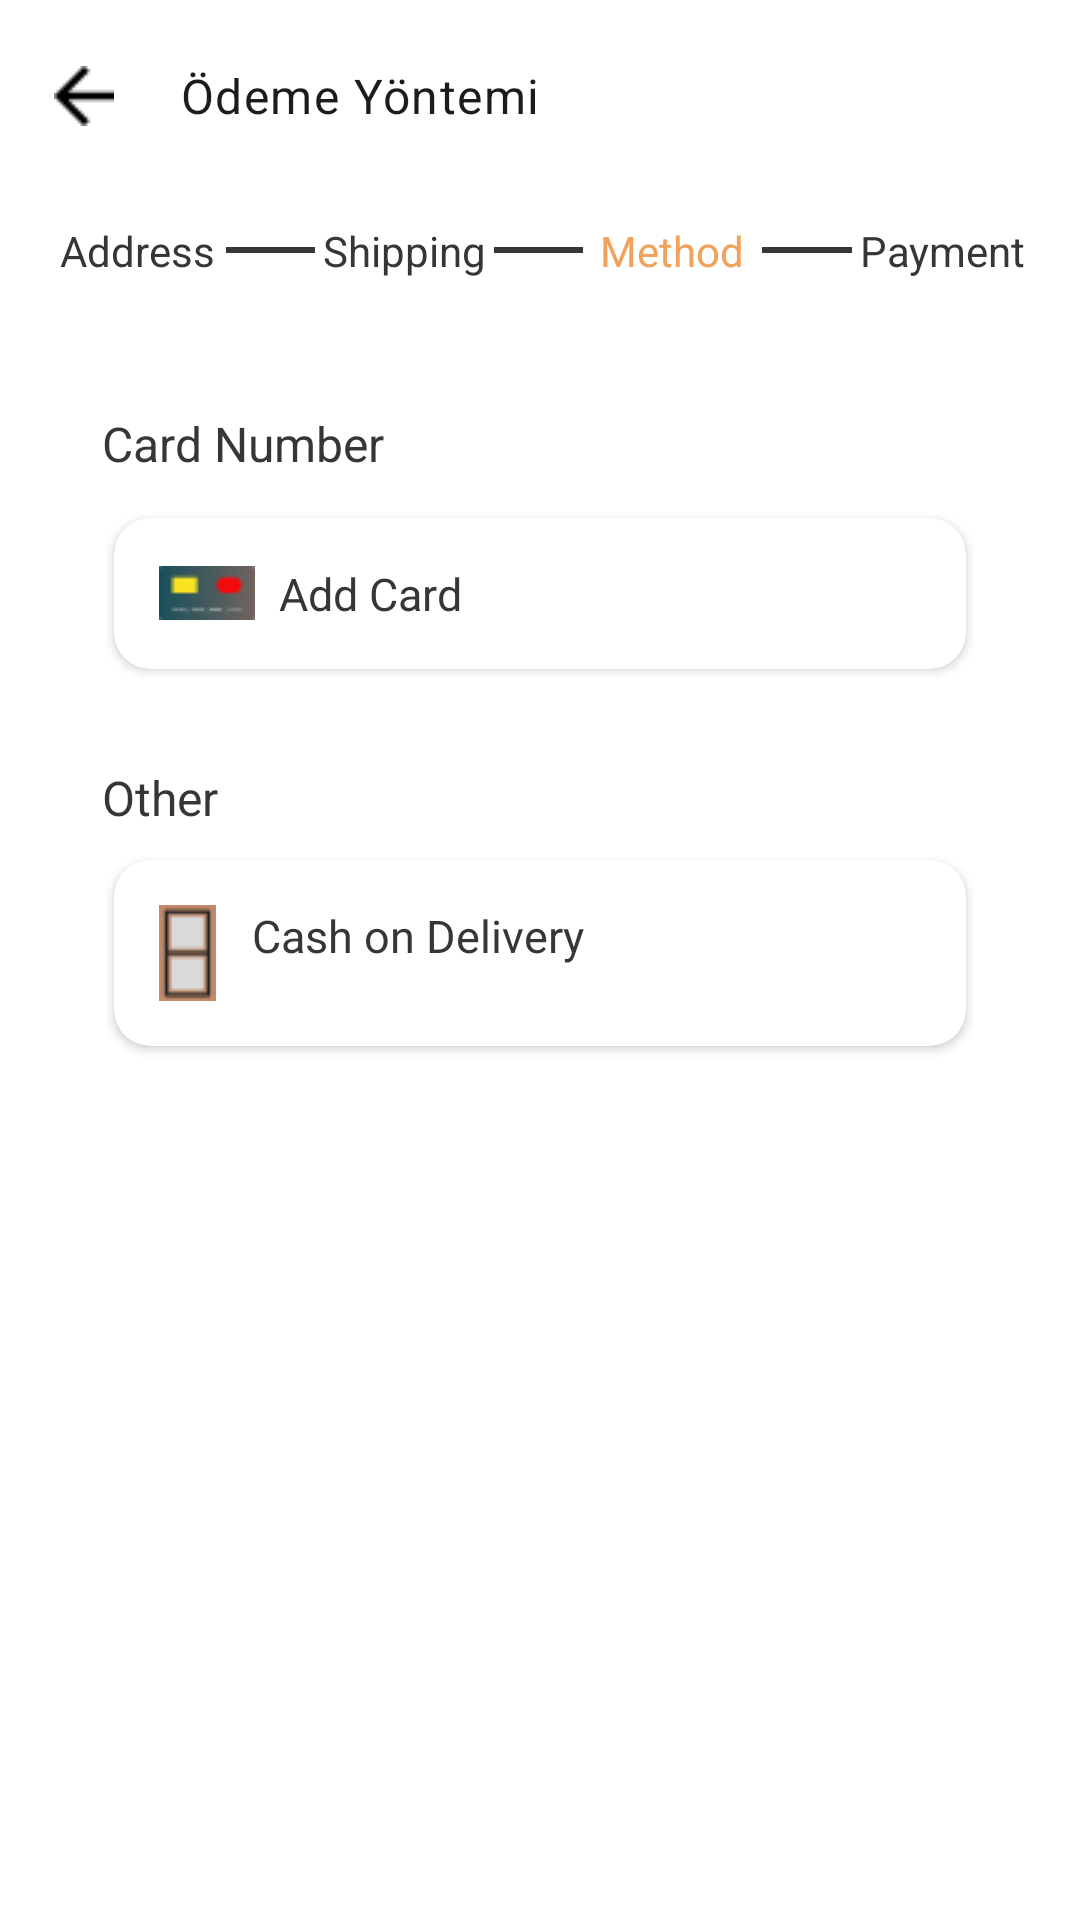

Layout XML and referenced resources for this Android screen:
<!-- AndroidManifest.xml: application theme Theme.Ecommerce -->
<!-- res/layout/fragment_payment_methods.xml -->
<?xml version="1.0" encoding="utf-8"?>
<androidx.constraintlayout.widget.ConstraintLayout
    xmlns:android="http://schemas.android.com/apk/res/android"
    android:layout_width="match_parent"
    android:layout_height="match_parent"
    xmlns:app="http://schemas.android.com/apk/res-auto"
    xmlns:tools="http://schemas.android.com/tools">

    <com.google.android.material.appbar.MaterialToolbar
        android:id="@+id/toolBarPaymentMethods"
        android:layout_width="match_parent"
        android:layout_height="wrap_content"
        app:layout_constraintEnd_toEndOf="parent"
        app:layout_constraintStart_toStartOf="parent"
        app:layout_constraintTop_toTopOf="parent"
        app:title="Ödeme Yöntemi"
        app:navigationIcon="@drawable/vector"
        app:titleTextAppearance="@style/TextAppearance.MaterialComponents.Body1">

    </com.google.android.material.appbar.MaterialToolbar>

    <LinearLayout
        android:id="@+id/linearLayout6"
        android:layout_width="match_parent"
        android:layout_height="wrap_content"
        android:layout_marginTop="10dp"
        android:gravity="center"
        android:orientation="horizontal"
        android:paddingHorizontal="16dp"
        app:layout_constraintEnd_toEndOf="parent"
        app:layout_constraintHorizontal_bias="0.0"
        app:layout_constraintStart_toStartOf="parent"
        app:layout_constraintTop_toBottomOf="@+id/toolBarPaymentMethods">

        <TextView
            android:layout_width="0dp"
            android:layout_height="wrap_content"
            android:layout_weight="2"
            android:gravity="center"
            android:text="@string/adres"
            android:textColor="@color/font_secondary"
            android:textSize="14sp" />

        <View
            android:layout_width="0dp"
            android:layout_height="2dp"
            android:layout_weight="1"
            android:background="@color/font_secondary" />

        <TextView
            android:layout_width="0dp"
            android:layout_height="wrap_content"
            android:layout_weight="2"
            android:gravity="center"
            android:text="@string/shipping"
            android:textColor="@color/font_secondary"
            android:textSize="14sp" />

        <View
            android:layout_width="0dp"
            android:layout_height="2dp"
            android:layout_weight="1"
            android:background="@color/font_secondary" />

        <TextView
            android:layout_width="0dp"
            android:layout_height="wrap_content"
            android:layout_weight="2"
            android:gravity="center"
            android:text="@string/payment_method"
            android:textColor="@color/font_third"
            android:textSize="14sp" />

        <View
            android:layout_width="0dp"
            android:layout_height="2dp"
            android:layout_weight="1"
            android:background="@color/font_secondary" />

        <TextView
            android:layout_width="0dp"
            android:layout_height="wrap_content"
            android:layout_weight="2"
            android:gravity="center"
            android:text="@string/payment"
            android:textColor="@color/font_secondary"
            android:textSize="14sp" />

    </LinearLayout>

    <LinearLayout
        android:id="@+id/linearLayout"
        android:layout_width="match_parent"
        android:layout_height="wrap_content"
        android:layout_marginTop="40dp"
        android:layout_marginHorizontal="30dp"
        android:padding="4dp"
        android:orientation="vertical"
        app:layout_constraintEnd_toEndOf="parent"
        app:layout_constraintStart_toStartOf="parent"
        app:layout_constraintTop_toBottomOf="@+id/linearLayout6">

        <TextView
            android:layout_width="wrap_content"
            android:layout_height="wrap_content"
            android:layout_marginBottom="10dp"
            android:text="@string/bank_or_credit_card"
            android:textSize="16sp"
            android:textColor="@color/font_secondary"/>

        <com.google.android.material.card.MaterialCardView
            android:id="@+id/materialCardBankOrCreditCard"
            android:layout_width="match_parent"
            android:layout_height="wrap_content"
            app:cardBackgroundColor="@color/white"
            android:layout_margin="4dp"
            android:clickable="true"
            android:focusable="true"
            app:cardElevation="2dp"
            app:strokeWidth="0dp">

            <TextView
                android:layout_width="match_parent"
                android:layout_height="wrap_content"
                android:paddingVertical="15dp"
                android:paddingStart="15dp"
                android:text="@string/add_card"
                android:paddingEnd="8dp"
                android:textSize="15sp"
                android:textColor="@color/font_secondary"
                android:drawablePadding="8dp"
                app:drawableStartCompat="@drawable/credit_card"
                app:drawableEndCompat="@drawable/arrow_right" />

        </com.google.android.material.card.MaterialCardView>

    </LinearLayout>

    <LinearLayout
        android:id="@+id/linearLayout2"
        android:layout_width="match_parent"
        android:layout_height="wrap_content"
        android:layout_marginTop="20dp"
        android:layout_marginHorizontal="30dp"
        android:padding="4dp"
        android:orientation="vertical"
        app:layout_constraintEnd_toEndOf="parent"
        app:layout_constraintStart_toStartOf="parent"
        app:layout_constraintTop_toBottomOf="@+id/linearLayout">

        <TextView
            android:layout_width="wrap_content"
            android:layout_height="wrap_content"
            android:layout_marginBottom="10dp"
            android:text="@string/others"
            android:textSize="16sp"
            android:textColor="@color/font_secondary"/>

        <com.google.android.material.card.MaterialCardView
            android:id="@+id/materialCardDoor"
            android:layout_width="match_parent"
            android:layout_height="wrap_content"
            android:layout_marginBottom="12dp"
            android:layout_marginHorizontal="4dp"
            app:cardBackgroundColor="@color/white"
            android:clickable="true"
            android:focusable="true"
            app:cardElevation="2dp"
            app:strokeWidth="0dp">

            <TextView
                android:layout_width="match_parent"
                android:layout_height="wrap_content"
                android:paddingVertical="15dp"
                android:paddingStart="15dp"
                android:drawablePadding="12dp"
                android:paddingEnd="8dp"
                app:drawableStartCompat="@drawable/door"
                android:text="@string/kapida_odeme"
                android:textSize="15sp"
                android:textColor="@color/font_secondary"
                app:drawableEndCompat="@drawable/arrow_right" />

        </com.google.android.material.card.MaterialCardView>

    </LinearLayout>

    <ProgressBar
        android:id="@+id/progressBarPaymentMethods"
        android:layout_width="wrap_content"
        android:layout_height="wrap_content"
        android:visibility="gone"
        android:indeterminateTint="@color/color_primary"
        app:layout_constraintBottom_toBottomOf="parent"
        app:layout_constraintEnd_toEndOf="parent"
        app:layout_constraintStart_toStartOf="parent"
        app:layout_constraintTop_toTopOf="parent" />

</androidx.constraintlayout.widget.ConstraintLayout>
<!-- resources referenced by this layout -->
<resources>
  <color name="color_primary">#4267B2</color>
  <color name="font_secondary">#363636</color>
  <color name="font_third">#F0A25D</color>
  <color name="white">#FFFFFFFF</color>
  <!-- drawable credit_card: png bitmap (drawable, 678 bytes) -->
  <!-- drawable door: png bitmap (drawable, 410 bytes) -->
  <!-- drawable vector: png bitmap (drawable, 232 bytes) -->
  <string name="add_card">Add Card</string>
  <string name="adres">Address</string>
  <string name="bank_or_credit_card">Card Number</string>
  <string name="kapida_odeme">Cash on Delivery</string>
  <string name="others">Other</string>
  <string name="payment">Payment</string>
  <string name="payment_method">Method</string>
  <string name="shipping">Shipping</string>
  <style name="Theme.Ecommerce" parent="Base.Theme.Ecommerce" />
  <style name="Base.Theme.Ecommerce" parent="Theme.Material3.DayNight.NoActionBar">
          <item name="colorPrimary">@color/color_primary</item>
          <item name="colorPrimaryVariant">@color/color_primary_variant</item>
          <item name="colorSecondary">@color/color_secondary</item>
          <item name="colorSecondaryVariant">@color/color_secondary_variant</item>
          <item name="android:statusBarColor">@color/color_status_bar</item>
          <item name="android:windowBackground">@color/white</item>
      </style>
  <color name="color_primary_variant">#518ad8</color>
  <color name="color_secondary">#606060</color>
  <color name="color_secondary_variant">#979797</color>
  <color name="color_status_bar">#9dcbf3</color>
</resources>
